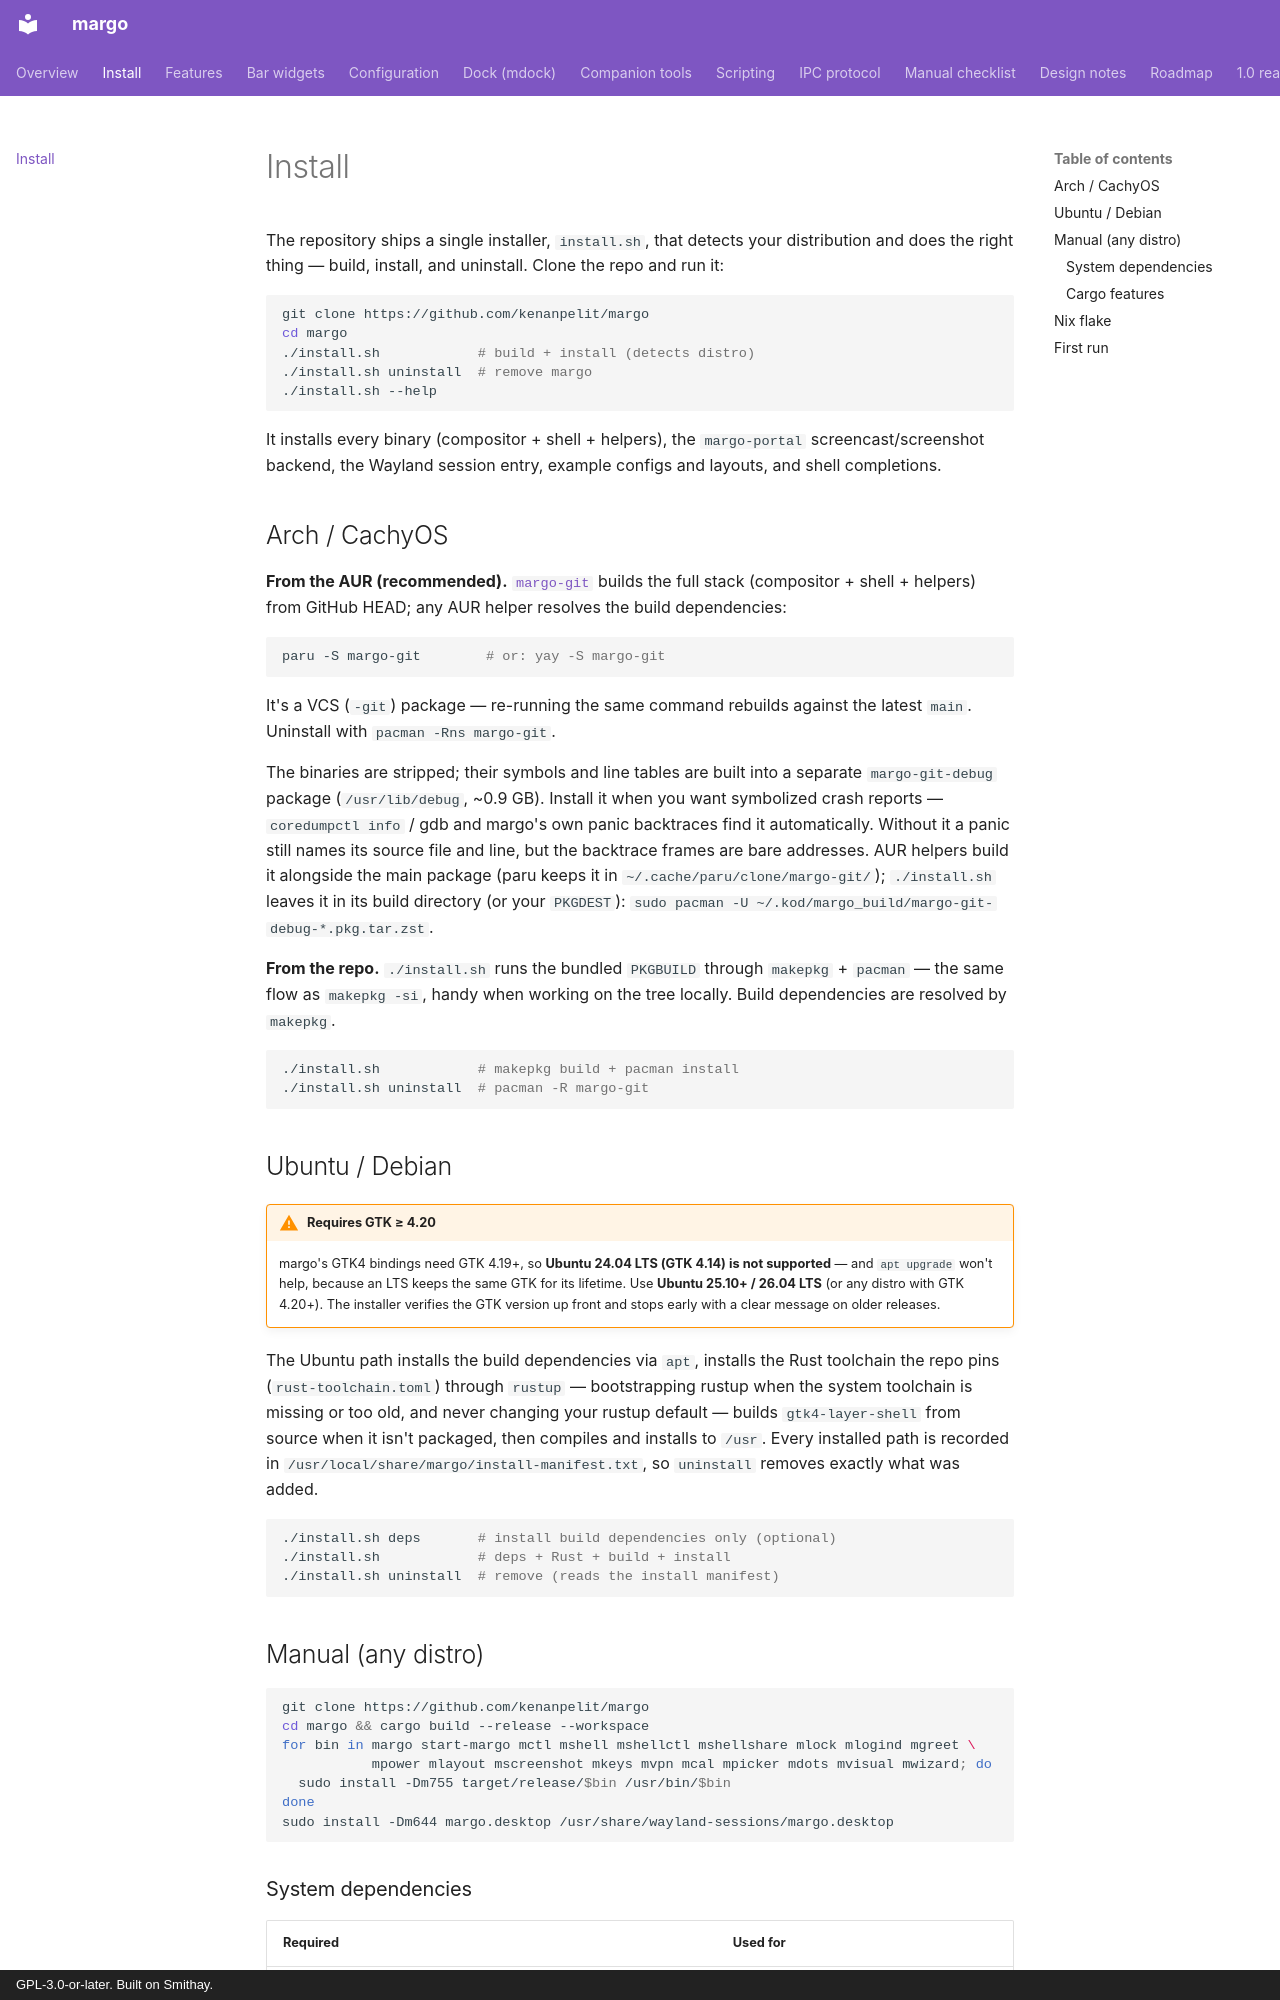

repository: kenanpelit/margo · page: install/index.html · generator: mkdocs · copyright: GPL-3.0-or-later. Built on Smithay.

# Install

The repository ships a single installer, `install.sh`, that detects your
distribution and does the right thing — build, install, and uninstall.
Clone the repo and run it:

```bash
git clone https://github.com/kenanpelit/margo
cd margo
./install.sh            # build + install (detects distro)
./install.sh uninstall  # remove margo
./install.sh --help
```

It installs every binary (compositor + shell + helpers), the
`margo-portal` screencast/screenshot backend, the Wayland session entry,
example configs and layouts, and shell completions.

## Arch / CachyOS

**From the AUR (recommended).** [`margo-git`](https://aur.archlinux.org/packages/margo-git)
builds the full stack (compositor + shell + helpers) from GitHub HEAD; any
AUR helper resolves the build dependencies:

```bash
paru -S margo-git        # or: yay -S margo-git
```

It's a VCS (`-git`) package — re-running the same command rebuilds against
the latest `main`. Uninstall with `pacman -Rns margo-git`.

The binaries are stripped; their symbols and line tables are built into a
separate `margo-git-debug` package (`/usr/lib/debug`, ~0.9 GB). Install it
when you want symbolized crash reports — `coredumpctl info` / gdb and
margo's own panic backtraces find it automatically. Without it a panic
still names its source file and line, but the backtrace frames are bare
addresses. AUR helpers build it alongside the main package (paru keeps it
in `~/.cache/paru/clone/margo-git/`); `./install.sh` leaves it in its build
directory (or your `PKGDEST`):
`sudo pacman -U ~/.kod/margo_build/margo-git-debug-*.pkg.tar.zst`.

**From the repo.** `./install.sh` runs the bundled `PKGBUILD` through
`makepkg` + `pacman` — the same flow as `makepkg -si`, handy when working
on the tree locally. Build dependencies are resolved by `makepkg`.

```bash
./install.sh            # makepkg build + pacman install
./install.sh uninstall  # pacman -R margo-git
```

## Ubuntu / Debian

!!! warning "Requires GTK ≥ 4.20"
    margo's GTK4 bindings need GTK 4.19+, so **Ubuntu 24.04 LTS (GTK 4.14)
    is not supported** — and `apt upgrade` won't help, because an LTS keeps
    the same GTK for its lifetime. Use **Ubuntu 25.10+ / 26.04 LTS** (or any
    distro with GTK 4.20+). The installer verifies the GTK version up front
    and stops early with a clear message on older releases.

The Ubuntu path installs the build dependencies via `apt`, installs the
Rust toolchain the repo pins (`rust-toolchain.toml`) through `rustup` —
bootstrapping rustup when the system toolchain is missing or too old, and
never changing your rustup default — builds `gtk4-layer-shell` from source when it isn't
packaged, then compiles and installs to `/usr`. Every installed path is
recorded in `/usr/local/share/margo/install-manifest.txt`, so `uninstall`
removes exactly what was added.

```bash
./install.sh deps       # install build dependencies only (optional)
./install.sh            # deps + Rust + build + install
./install.sh uninstall  # remove (reads the install manifest)
```
